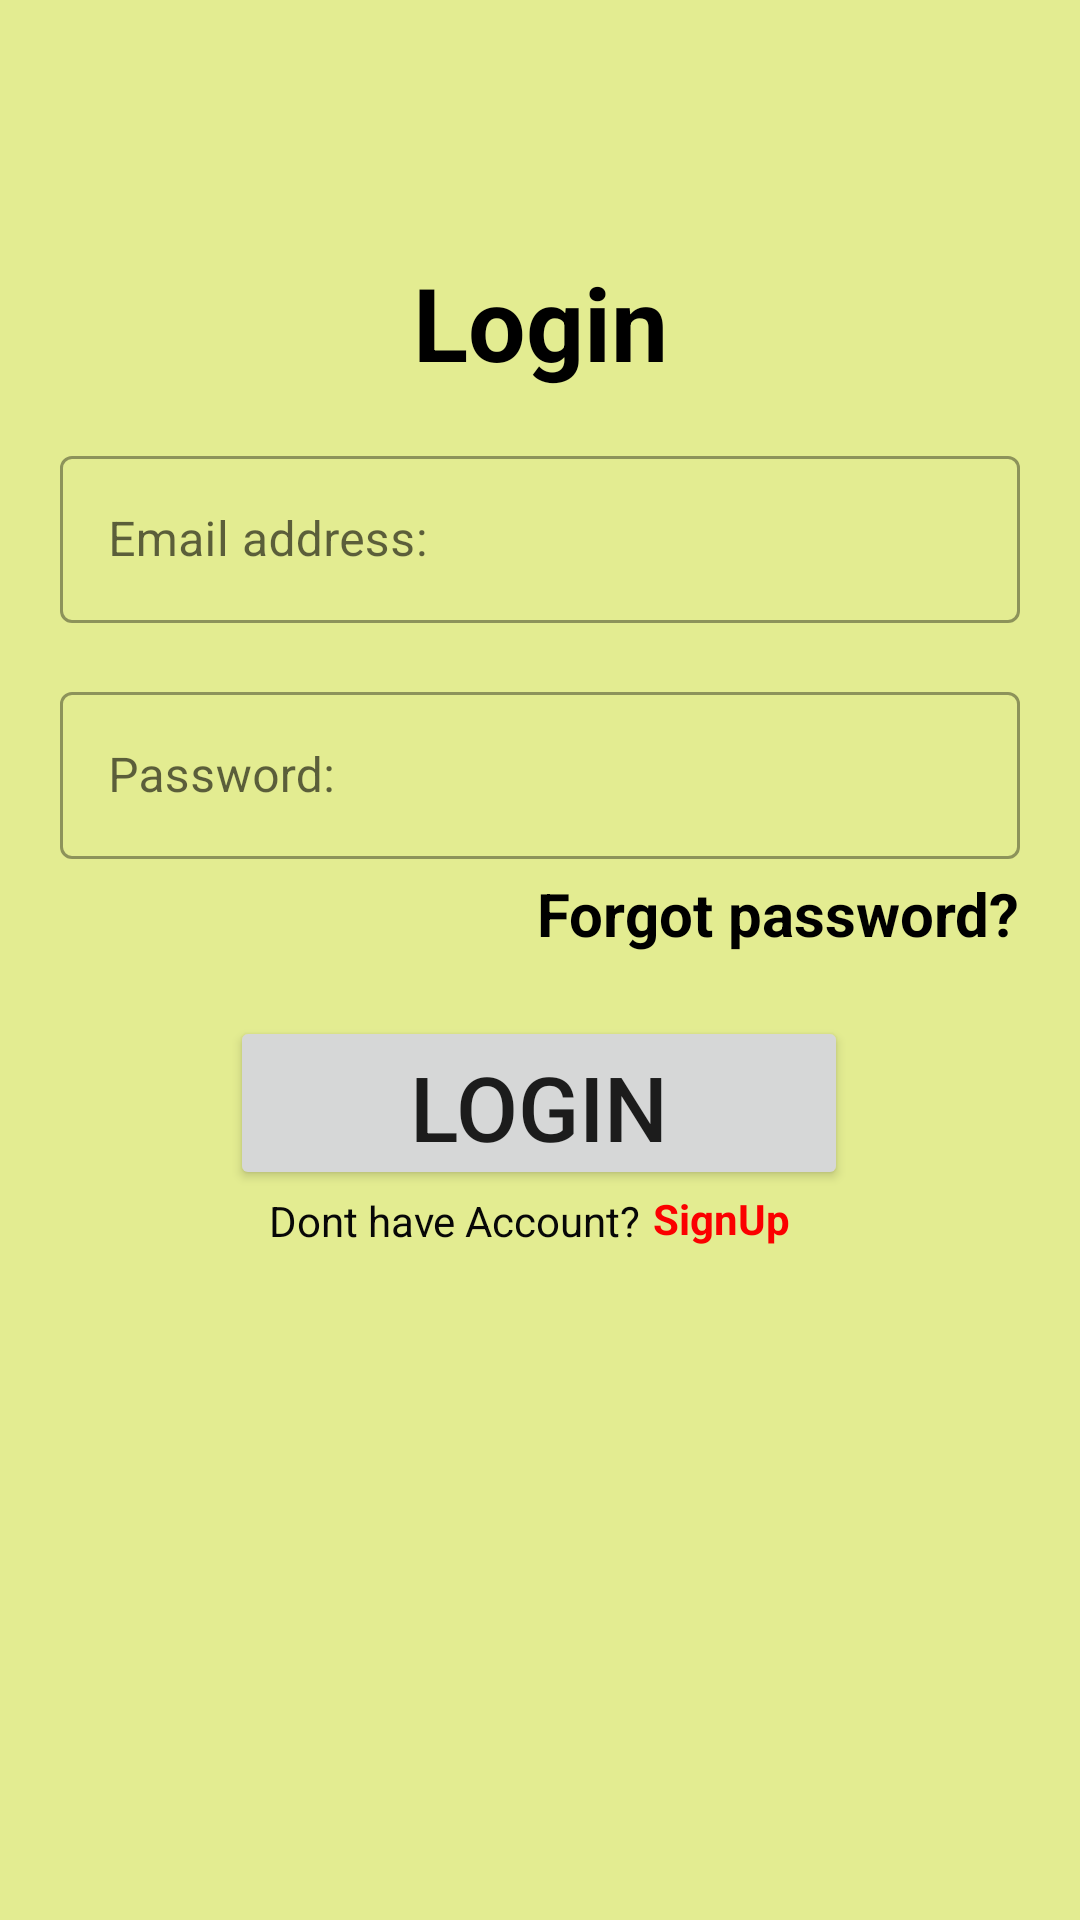

The Android layout XML behind this screen, and the referenced resources:
<!-- AndroidManifest.xml: application theme Theme.SignInActivity -->
<!-- res/layout/activity_main.xml -->
<?xml version="1.0" encoding="utf-8"?>
<androidx.constraintlayout.widget.ConstraintLayout xmlns:android="http://schemas.android.com/apk/res/android"
    xmlns:app="http://schemas.android.com/apk/res-auto"
    xmlns:tools="http://schemas.android.com/tools"
    android:layout_width="match_parent"
    android:layout_height="match_parent"
    android:background="#8DCDDC39"
    android:padding="20dp"
    tools:context=".MainActivity">


    <ImageView
        android:id="@+id/imageView"
        android:layout_width="match_parent"
        android:layout_height="wrap_content"
        app:layout_constraintBottom_toBottomOf="parent"
        app:layout_constraintStart_toStartOf="parent"
        app:layout_constraintTop_toTopOf="parent"
        app:layout_constraintVertical_bias="0.07999998"
        app:srcCompat="@drawable/coc"
        tools:srcCompat="@drawable/coc" />

    <com.google.android.material.textfield.TextInputLayout
        android:id="@+id/textInputLayout4"
        style="@style/Widget.MaterialComponents.TextInputLayout.OutlinedBox"
        android:layout_width="match_parent"
        android:layout_height="wrap_content"
        app:layout_constraintBottom_toBottomOf="parent"
        app:layout_constraintTop_toBottomOf="@+id/imageView"
        app:layout_constraintVertical_bias="0.16000003"
        tools:layout_editor_absoluteX="20dp">

        <com.google.android.material.textfield.TextInputEditText
            android:id="@+id/login_email"
            android:layout_width="match_parent"
            android:layout_height="wrap_content"
            android:backgroundTint="@color/black"
            android:hint="Email address:"
            android:inputType="textEmailAddress"
            android:textColor="#6E6060"
            android:textColorHint="#000000" />
    </com.google.android.material.textfield.TextInputLayout>

    <com.google.android.material.textfield.TextInputLayout
        android:id="@+id/textInputLayout3"
        style="@style/Widget.MaterialComponents.TextInputLayout.OutlinedBox"
        android:layout_width="match_parent"
        android:layout_height="wrap_content"
        app:layout_constraintBottom_toBottomOf="parent"
        app:layout_constraintTop_toBottomOf="@+id/textInputLayout4"
        app:layout_constraintVertical_bias="0.050000012"
        tools:layout_editor_absoluteX="1dp">

        <com.google.android.material.textfield.TextInputEditText
            android:id="@+id/login_password"
            android:layout_width="match_parent"
            android:layout_height="wrap_content"
            android:hint="Password:"
            android:inputType="textPassword"
            android:textColorHint="#000000" />
    </com.google.android.material.textfield.TextInputLayout>

    <Button
        android:id="@+id/buttonlogin"
        android:layout_width="206dp"
        android:layout_height="58dp"
        android:layout_marginTop="24dp"
        android:text="LOGIN"
        android:textSize="30dp"
        app:layout_constraintBottom_toBottomOf="parent"
        app:layout_constraintEnd_toEndOf="parent"
        app:layout_constraintHorizontal_bias="0.497"
        app:layout_constraintStart_toStartOf="parent"
        app:layout_constraintTop_toBottomOf="@+id/textInputLayout3"
        app:layout_constraintVertical_bias="0.112" />

    <TextView
        android:id="@+id/edit_register"
        android:layout_width="50dp"
        android:layout_height="20dp"
        android:background="#00FBFBFB"
        android:text="SignUp"
        android:textColor="#FB0000"
        android:textSize="14sp"
        android:textStyle="bold"
        app:layout_constraintBottom_toBottomOf="parent"
        app:layout_constraintEnd_toEndOf="parent"
        app:layout_constraintHorizontal_bias="0.054"
        app:layout_constraintStart_toEndOf="@+id/textView"
        app:layout_constraintTop_toBottomOf="@+id/buttonlogin"
        app:layout_constraintVertical_bias="0.0" />

    <TextView
        android:id="@+id/forgot_password"
        android:layout_width="wrap_content"
        android:layout_height="wrap_content"
        android:text="Forgot password?"
        android:textColor="#000000"
        android:textSize="20sp"
        android:textStyle="bold"
        app:layout_constraintBottom_toTopOf="@+id/buttonlogin"
        app:layout_constraintEnd_toEndOf="parent"
        app:layout_constraintHorizontal_bias="1.0"
        app:layout_constraintStart_toStartOf="parent"
        app:layout_constraintTop_toBottomOf="@+id/textInputLayout3"
        app:layout_constraintVertical_bias="0.187" />

    <ProgressBar
        android:id="@+id/progressLOADING"
        style="?android:attr/progressBarStyle"
        android:layout_width="wrap_content"
        android:layout_height="wrap_content"
        android:visibility="invisible"
        app:layout_constraintBottom_toBottomOf="parent"
        app:layout_constraintEnd_toEndOf="parent"
        app:layout_constraintHorizontal_bias="0.498"
        app:layout_constraintStart_toStartOf="parent"
        app:layout_constraintTop_toBottomOf="@+id/buttonlogin"
        app:layout_constraintVertical_bias="0.232" />

    <TextView
        android:id="@+id/textView"
        android:layout_width="wrap_content"
        android:layout_height="wrap_content"
        android:text="Dont have Account?"
        android:textColor="#070707"
        app:layout_constraintBottom_toBottomOf="parent"
        app:layout_constraintEnd_toEndOf="parent"
        app:layout_constraintHorizontal_bias="0.355"
        app:layout_constraintStart_toStartOf="parent"
        app:layout_constraintTop_toBottomOf="@+id/buttonlogin"
        app:layout_constraintVertical_bias="0.003" />

    <TextView
        android:id="@+id/textView2"
        android:layout_width="wrap_content"
        android:layout_height="wrap_content"
        android:text="Login"
        android:textColor="#000000"
        android:textSize="34sp"
        android:textStyle="bold"
        app:layout_constraintBottom_toTopOf="@+id/textInputLayout4"
        app:layout_constraintEnd_toEndOf="parent"
        app:layout_constraintStart_toStartOf="parent"
        app:layout_constraintTop_toBottomOf="@+id/imageView" />

</androidx.constraintlayout.widget.ConstraintLayout>
<!-- resources referenced by this layout -->
<resources>
  <style name="Theme.SignInActivity" parent="Theme.MaterialComponents.Light.NoActionBar">
          
          <item name="colorPrimary">@color/purple_500</item>
          <item name="colorPrimaryVariant">@color/purple_700</item>
          <item name="colorOnPrimary">@color/white</item>
          
          <item name="colorSecondary">@color/teal_200</item>
          <item name="colorSecondaryVariant">@color/teal_700</item>
          <item name="colorOnSecondary">@color/black</item>
          
          <item name="android:statusBarColor" tools:targetApi="l">?attr/colorPrimaryVariant</item>
          
      </style>
  <!-- not gathered from this repository: default colours our renderer supplied (Android Studio template values) -->
  <color name="purple_500">#FF6200EE</color>
  <color name="purple_700">#FF3700B3</color>
  <color name="teal_200">#FF03DAC5</color>
  <color name="teal_700">#FF018786</color>
  <color name="black">#FF000000</color>
  <color name="white">#FFFFFFFF</color>
</resources>
